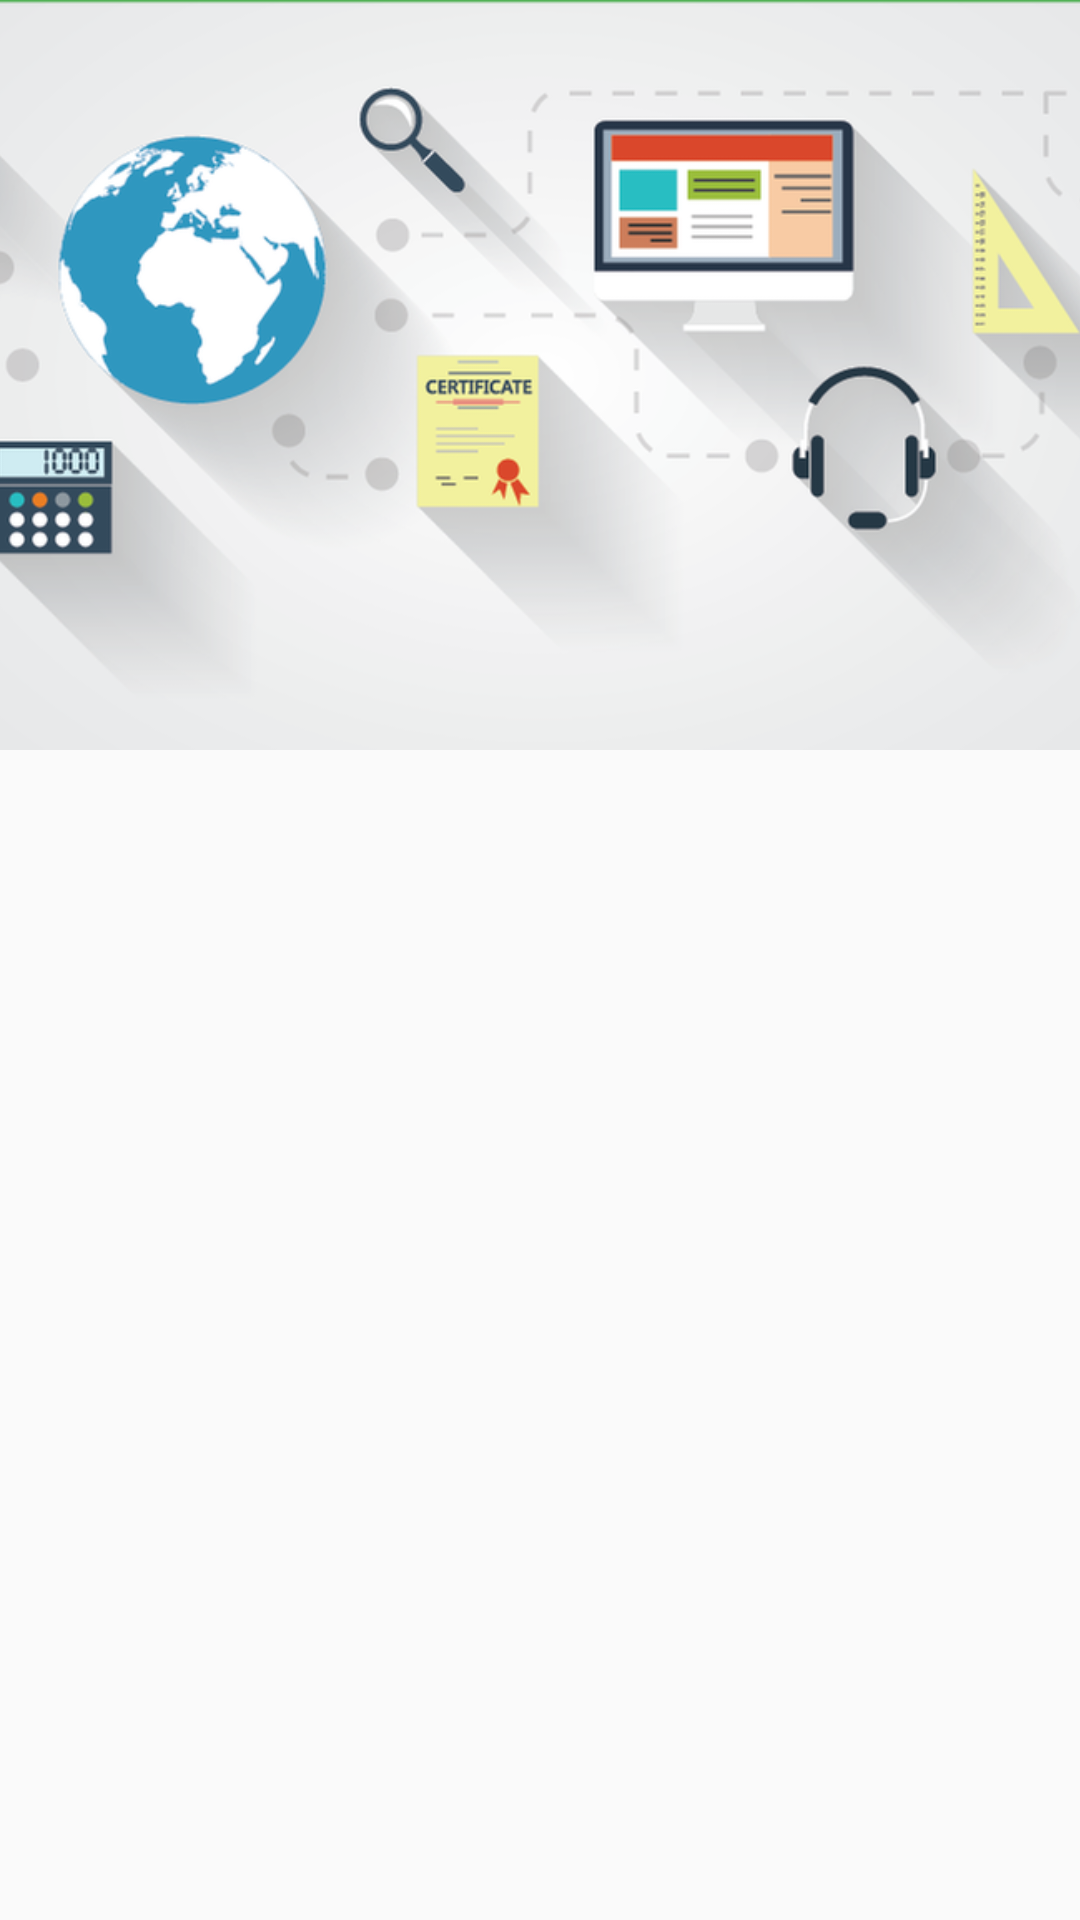

Here is an Android app screen rendered from its layout file. Give the layout XML and the strings, colors and styles it references.
<!-- AndroidManifest.xml: activity theme AppTheme.NoActionBar.TransparentStatusBar -->
<!-- res/layout/activity_course.xml -->
<?xml version="1.0" encoding="utf-8"?>
<android.support.design.widget.CoordinatorLayout xmlns:android="http://schemas.android.com/apk/res/android"
    xmlns:app="http://schemas.android.com/apk/res-auto"
    android:layout_width="match_parent"
    android:layout_height="match_parent"
    android:fitsSystemWindows="true"
    app:contentScrim="?attr/colorPrimary">

    <android.support.design.widget.AppBarLayout
        android:layout_width="match_parent"
        android:layout_height="250dp"
        android:fitsSystemWindows="true"
        android:theme="@style/ThemeOverlay.AppCompat.Dark.ActionBar">

        <android.support.design.widget.CollapsingToolbarLayout
            android:id="@+id/collapsing_toolbar"
            android:layout_width="match_parent"
            android:layout_height="match_parent"
            android:fitsSystemWindows="true"
            app:contentScrim="?attr/colorPrimary"
            app:expandedTitleMarginBottom="32dp"
            app:expandedTitleMarginEnd="64dp"
            app:expandedTitleMarginStart="48dp"
            app:layout_scrollFlags="scroll|exitUntilCollapsed">

            <ImageView
                android:id="@+id/banner"
                android:layout_width="match_parent"
                android:layout_height="match_parent"
                android:scaleType="centerCrop"
                android:src="@mipmap/default_card_image"
                android:transitionName="course_card_to_topics_image"
                android:fitsSystemWindows="true"/>

            <android.support.v7.widget.Toolbar
                android:id="@+id/toolbar"
                android:layout_width="match_parent"
                android:layout_height="?attr/actionBarSize"
                app:layout_collapseMode="pin" />

        </android.support.design.widget.CollapsingToolbarLayout>

    </android.support.design.widget.AppBarLayout>

    <android.support.v7.widget.RecyclerView
        android:id="@+id/topics_recycler_view"
        app:layout_behavior="@string/appbar_scrolling_view_behavior"
        android:layout_width="match_parent"
        android:layout_height="match_parent"
        android:layout_below="@+id/banner"
        android:scrollbars="vertical">

    </android.support.v7.widget.RecyclerView>

</android.support.design.widget.CoordinatorLayout>
<!-- resources referenced by this layout -->
<resources>
  <!-- mipmap default_card_image: png bitmap (mipmap-hdpi, 79150 bytes) -->
  <style name="AppTheme.NoActionBar.TransparentStatusBar" parent="AppTheme.NoActionBar">
          <item name="android:statusBarColor">@android:color/transparent</item>
      </style>
  <style name="AppTheme.NoActionBar" parent="AppTheme">
          <item name="windowActionBar">false</item>
          <item name="windowNoTitle">true</item>
      </style>
  <style name="AppTheme" parent="Theme.AppCompat.Light.DarkActionBar">
          
          <item name="colorPrimary">@color/colorPrimary</item>
          <item name="colorPrimaryDark">@color/colorPrimaryDark</item>
          <item name="colorAccent">@color/colorAccent</item>
      </style>
  <color name="colorPrimary">#4CAF50</color>
  <color name="colorPrimaryDark">#1B5E20</color>
  <color name="colorAccent">#BD3C39</color>
</resources>
